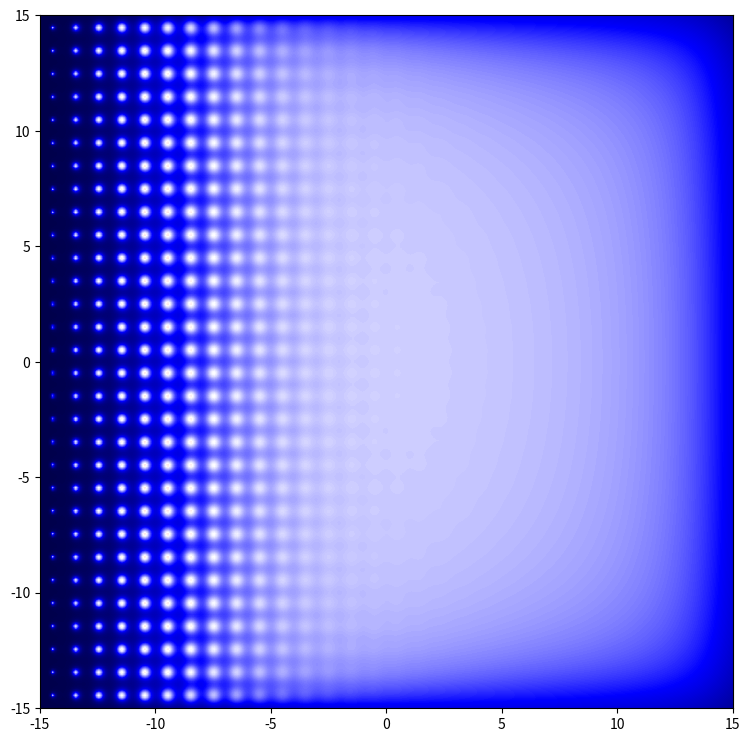

Reproduce this figure in Python.

from numpy import linspace, meshgrid, arange
from numpy import sin, sqrt, log, log10, exp, abs, pi

rnge = 15
nodx, nody = meshgrid(arange(-rnge,rnge) + 0.5, arange(-rnge,rnge) + 0.5)
A = 1.0

x, y = meshgrid(linspace(-rnge,rnge,300), linspace(-rnge,rnge,300))

sky = x * 0
H = sin( pi / 2 * x / rnge ) + 1

#--------------------------------------------------------------------------

for i in range(nodx.shape[0]):
    for j in range(nodx.shape[1]):
        D = sqrt((x - nodx[i,j])**2 + (y - nody[i,j])**2)
        L = sqrt((x - nodx[i,j])**2 + (y - nody[i,j])**2 + H**2)
        cosg = H / L
        K = pi * L*H / A
        sky += 2 * pi * cosg * A / (2 * pi * L**2 + cosg * A)


#--------------------------------------------------------------------------

import matplotlib.pyplot as plt
fig,ax = plt.subplots(figsize = (9,9))
ax.imshow(sky / (2*pi) - 1, extent = [-rnge, rnge, -rnge, rnge], vmin = -1, vmax = 1, cmap = 'seismic', interpolation = 'bilinear')
plt.savefig('/tmp/c.png')
